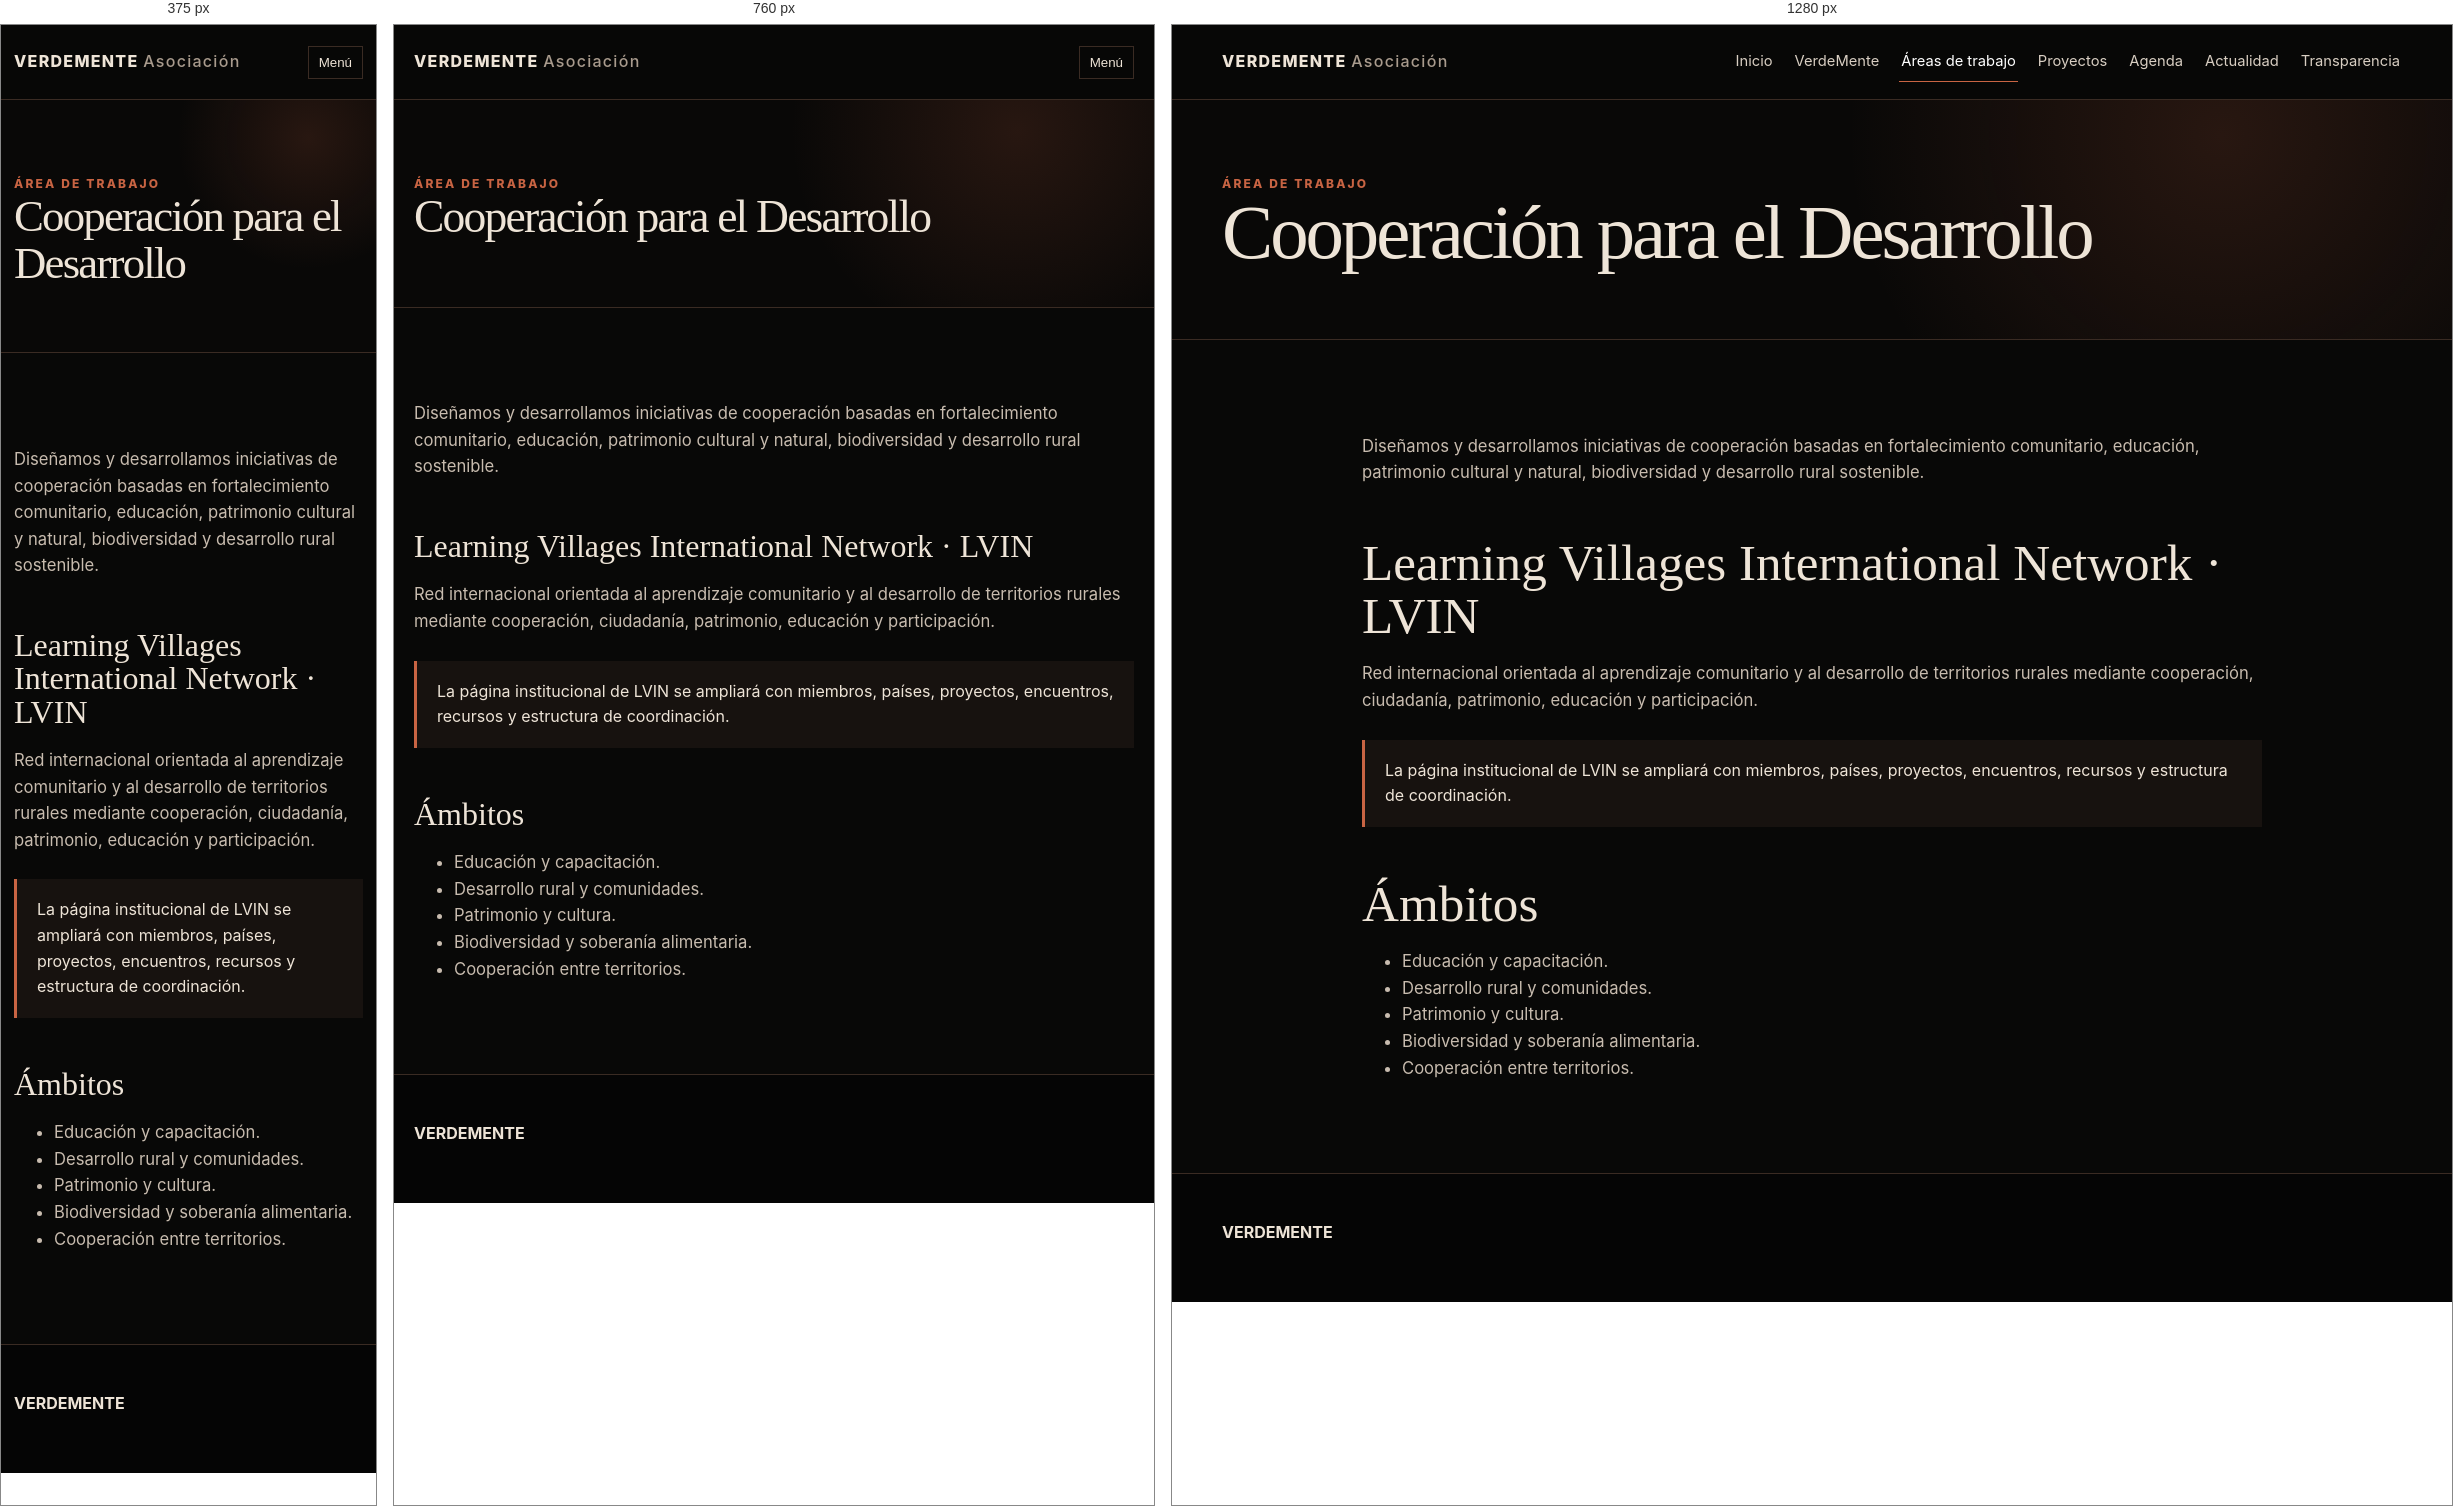
Rendered at 375 px, 760 px and 1280 px, left to right.

<!-- file: cooperacion.html -->
<!doctype html><html lang="es"><head><meta charset="utf-8"><meta name="viewport" content="width=device-width,initial-scale=1"><title>Cooperación para el Desarrollo · VerdeMente</title><link rel="stylesheet" href="styles.css"></head><body><header class="site-header"><div class="container header-inner"><a class="brand" href="index.html">VERDEMENTE <span>Asociación</span></a><button class="menu-toggle">Menú</button><nav class="nav"><a href="index.html">Inicio</a><a href="verdemente.html">VerdeMente</a><a aria-current="page" href="areas.html">Áreas de trabajo</a><a href="proyectos.html">Proyectos</a><a href="agenda.html">Agenda</a><a href="actualidad.html">Actualidad</a><a href="transparencia.html">Transparencia</a></nav></div></header><main><section class="page-hero"><div class="container"><div class="kicker">Área de trabajo</div><h1>Cooperación para el Desarrollo</h1></div></section><section class="section"><div class="container prose"><p>Diseñamos y desarrollamos iniciativas de cooperación basadas en fortalecimiento comunitario, educación, patrimonio cultural y natural, biodiversidad y desarrollo rural sostenible.</p><h2>Learning Villages International Network · LVIN</h2><p>Red internacional orientada al aprendizaje comunitario y al desarrollo de territorios rurales mediante cooperación, ciudadanía, patrimonio, educación y participación.</p><div class="notice">La página institucional de LVIN se ampliará con miembros, países, proyectos, encuentros, recursos y estructura de coordinación.</div><h2>Ámbitos</h2><ul><li>Educación y capacitación.</li><li>Desarrollo rural y comunidades.</li><li>Patrimonio y cultura.</li><li>Biodiversidad y soberanía alimentaria.</li><li>Cooperación entre territorios.</li></ul></div></section></main><footer class="footer"><div class="container"><strong>VERDEMENTE</strong></div></footer><script src="script.js"></script></body></html>


/* @media block from styles.css */
@media(max-width:900px){.nav{display:none;position:absolute;left:20px;right:20px;top:68px;background:#0e0d0b;padding:18px;border:1px solid var(--line);flex-direction:column;align-items:flex-start}.nav.open{display:flex}.menu-toggle{display:block}.hero-grid,.section-head,.feature,.footer-grid,.branding,.form-wrap{grid-template-columns:1fr}.cards{grid-template-columns:1fr 1fr}.hero-meta{border-left:0;border-top:1px solid var(--line);padding:22px 0 0}.workshop{grid-template-columns:1fr}.event-strip{grid-template-columns:1fr}}

/* @media block from styles.css */
@media(max-width:620px){.container{width:min(var(--max),calc(100% - 26px))}.cards{grid-template-columns:1fr}.form-grid{grid-template-columns:1fr}.field.full{grid-column:auto}.hero{padding-top:66px}.timeline-item{grid-template-columns:1fr 32px;gap:8px}.timeline-item time{grid-column:1}.subsection-links{grid-template-columns:1fr}.subsection-card{grid-template-columns:42px 1fr 24px}}

/* @media block from styles.css */
@media(max-width:900px){.saberes-grid,.detail-layout,.institutional-footer,.jornadas-grid{grid-template-columns:1fr}.detail-image{position:relative;top:auto}.detail-image img{height:460px}.visual-hero{min-height:560px}.visual-hero .visual-bg:after{background:linear-gradient(90deg,rgba(5,5,5,.97) 0%,rgba(5,5,5,.78) 72%,rgba(5,5,5,.28) 100%)}}

/* @media block from styles.css */
@media(max-width:620px){.visual-hero .visual-copy{padding-top:80px}.visual-hero h1{font-size:clamp(3rem,16vw,4.5rem)}.saber-card{min-height:210px;padding:24px}.detail-image img{height:360px}.form-link-band{align-items:flex-start;flex-direction:column}.jornadas-grid{gap:28px}}

/* @media block from styles.css */
@media(max-width:900px){.home-feature,.jornadas-home-grid,.jornadas-page-hero-grid{grid-template-columns:1fr}.home-hero{min-height:auto}.home-feature-image img,.jornadas-image img{height:440px}.jornadas-page-hero-grid{gap:30px}}

/* @media block from styles.css */
@media(max-width:620px){.home-hero{padding:80px 0 68px}.home-hero-copy h1{font-size:clamp(3.5rem,17vw,5.2rem)}.home-feature-image img,.jornadas-image img,.jornadas-hero-image img{height:340px}.mini-program>div{grid-template-columns:1fr;gap:4px}}